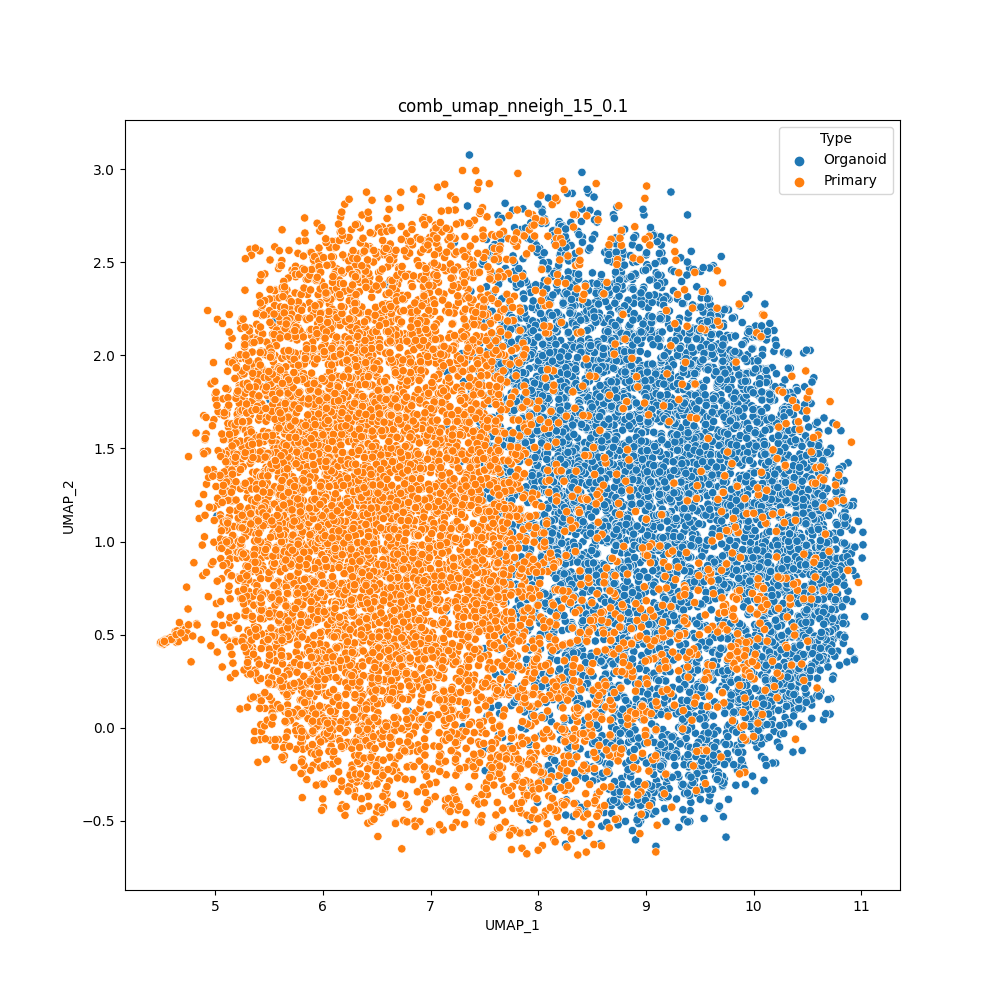

The data file committed next to this chart (first rows):
cell	UMAP_1	UMAP_2	Type
H1SWeek3_AAACCTGAGACAAAGG	9.75	1.885	Organoid
H1SWeek3_AAACCTGAGCACACAG	10.71	0.07407	Organoid
H1SWeek3_AAACCTGAGGATGGAA	9.629	0.3119	Organoid
H1SWeek3_AAACCTGCAATTGCTG	10.88	1.423	Organoid
H1SWeek3_AAACCTGCAGCGTAAG	8.31	0.5647	Organoid
H1SWeek3_AAACCTGCATTACGAC	8.874	1.407	Organoid
H1SWeek3_AAACCTGGTCCCGACA	10.03	1.98	Organoid
H1SWeek3_AAACCTGGTCCGACGT	10.76	0.5388	Organoid
H1SWeek3_AAACCTGGTGGCTCCA	8.732	0.06399	Organoid
H1SWeek3_AAACCTGGTGGTGTAG	9.199	1.963	Organoid
H1SWeek3_AAACCTGTCGGTCTAA	7.452	0.661	Organoid
H1SWeek3_AAACCTGTCTAACGGT	10.65	0.04371	Organoid
H1SWeek3_AAACCTGTCTCCAGGG	8.549	-0.2743	Organoid
H1SWeek3_AAACGGGAGCCCGAAA	9.698	2.219	Organoid
H1SWeek3_AAACGGGAGTAGTGCG	9.833	-0.1209	Organoid
H1SWeek3_AAACGGGCACCAGGCT	8.255	-0.3955	Organoid
H1SWeek3_AAACGGGCAGTTCCCT	7.738	-0.09844	Organoid
H1SWeek3_AAACGGGCATCACAAC	8.86	1.634	Organoid
H1SWeek3_AAACGGGCATGCCCGA	8.495	1.479	Organoid
H1SWeek3_AAACGGGGTACATCCA	7.81	2.048	Organoid
H1SWeek3_AAACGGGGTACCGAGA	9.144	1.41	Organoid
H1SWeek3_AAACGGGGTCTAAAGA	8.4	2.719	Organoid
H1SWeek3_AAACGGGTCATATCGG	9.013	2.165	Organoid
H1SWeek3_AAACGGGTCCGCAAGC	8.382	1.524	Organoid
H1SWeek3_AAAGATGAGAGTAAGG	9.427	1.977	Organoid
H1SWeek3_AAAGATGAGCGTAATA	9.95	1.6	Organoid
H1SWeek3_AAAGATGCACCACCAG	9.246	1.967	Organoid
H1SWeek3_AAAGATGCAGGTGCCT	8.639	0.7458	Organoid
H1SWeek3_AAAGATGCATGGTCTA	9.923	2.079	Organoid
H1SWeek3_AAAGATGGTAAGAGGA	8.433	0.01264	Organoid
H1SWeek3_AAAGATGGTACGAAAT	10.25	1.493	Organoid
H1SWeek3_AAAGATGGTCAGAATA	7.501	-0.1134	Organoid
H1SWeek3_AAAGATGGTGCAGACA	9.576	2.267	Organoid
H1SWeek3_AAAGATGGTGGTACAG	10.55	0.8382	Organoid
H1SWeek3_AAAGATGGTGTGGCTC	10.8	0.8525	Organoid
H1SWeek3_AAAGATGTCGCAAACT	9.718	0.557	Organoid
H1SWeek3_AAAGCAAAGACGACGT	10.54	0.7826	Organoid
H1SWeek3_AAAGCAAAGGGAGTAA	10.94	0.371	Organoid
H1SWeek3_AAAGCAACACGAAAGC	9.782	1.935	Organoid
H1SWeek3_AAAGCAACAGGGTACA	9.863	1.89	Organoid
H1SWeek3_AAAGCAAGTACATGTC	8.07	2.71	Organoid
H1SWeek3_AAAGCAAGTCGACTAT	9.026	2.164	Organoid
H1SWeek3_AAAGCAAGTCTCAACA	10.69	0.9769	Organoid
H1SWeek3_AAAGCAAGTGAAATCA	10.06	0.7968	Organoid
H1SWeek3_AAAGCAAGTGACCAAG	10.17	1.662	Organoid
H1SWeek3_AAAGCAAGTGATGTCT	9.323	2.049	Organoid
H1SWeek3_AAAGCAAGTGTTGGGA	9.699	0.7971	Organoid
H1SWeek3_AAAGTAGAGAGCAATT	7.779	2.498	Organoid
H1SWeek3_AAAGTAGAGCCTCGTG	8.697	2.755	Organoid
H1SWeek3_AAAGTAGAGGCAGTCA	10.8	0.336	Organoid
H1SWeek3_AAAGTAGAGTGTACGG	10.07	0.1873	Organoid
H1SWeek3_AAAGTAGAGTTGCAGG	8.767	2.456	Organoid
H1SWeek3_AAAGTAGCAGATTGCT	7.998	1.579	Organoid
H1SWeek3_AAAGTAGCAGGGAGAG	10.56	0.8206	Organoid
H1SWeek3_AAAGTAGCATCACCCT	7.836	1.498	Organoid
H1SWeek3_AAAGTAGGTCAGAAGC	8.234	1.267	Organoid
H1SWeek3_AAAGTAGGTCTCTCTG	8.029	1.987	Organoid
H1SWeek3_AAAGTAGGTTATTCTC	9.322	2.524	Organoid
H1SWeek3_AAAGTAGTCCGAAGAG	7.69	1.585	Organoid
H1SWeek3_AAATGCCAGCCACTAT	10.28	2.017	Organoid
... 13,464 more rows
